Run: headless pygame with SDL's dummy video driver; simulated clock (each Clock.tick advances the game by its frame time, no real sleeping); random seed 0; keys injected as events and as key.get_pressed() state; no mouse input.
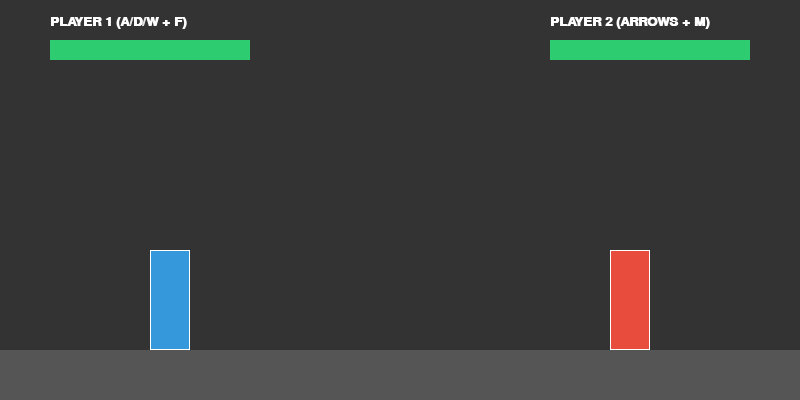
Frame 1 of 4 · flips 1–60 · no input
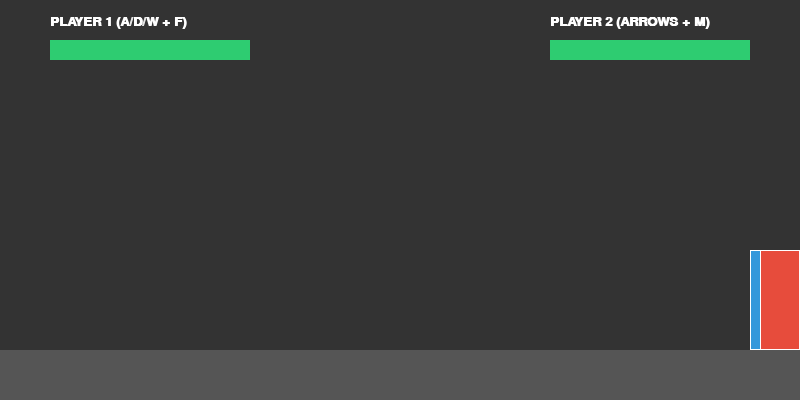
Frame 2 of 4 · flips 61–180 · tapped SPACE, RETURN · held RIGHT (→), D
Frame 3 of 4 · flips 181–300 · held DOWN (↓), S · screen unchanged from frame 2, image omitted
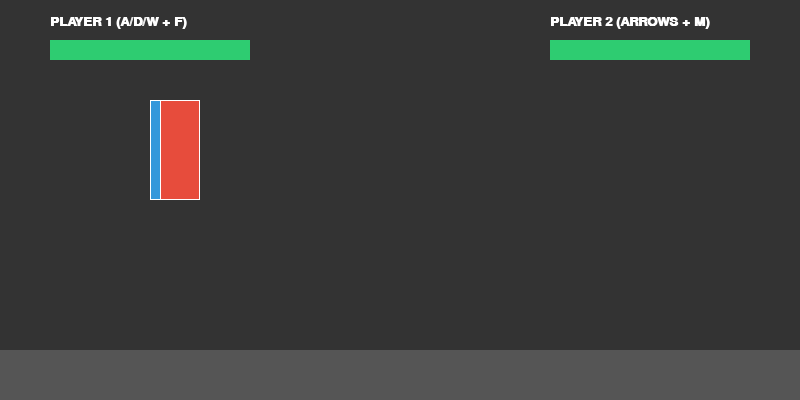
Frame 4 of 4 · flips 301–420 · held LEFT (←), A, UP (↑), W

The pygame program that drew these frames:

import pygame
import sys

# Initialize Pygame
pygame.init()

# Game Constants
SCREEN_WIDTH = 800
SCREEN_HEIGHT = 400
FPS = 60
GRAVITY = 1.0

# Colors
COLOR_BG = (51, 51, 51)
COLOR_FLOOR = (85, 85, 85)
COLOR_HP_BAR = (46, 204, 113)
COLOR_HP_BG = (34, 34, 34)
COLOR_TEXT = (255, 255, 255)
COLOR_HITBOX = (241, 196, 15)

# Set up Display Window
screen = pygame.display.set_mode((SCREEN_WIDTH, SCREEN_HEIGHT))
pygame.display.set_caption("League Brawler - Knockback Edition")
clock = pygame.time.Clock()
font = pygame.font.SysFont("Arial", 20, bold=True)
game_over_font = pygame.font.SysFont("Arial", 40, bold=True)

class Fighter:
    def __init__(self, x, y, color, controls):
        # Position and Dimensions
        self.rect = pygame.Rect(x, y, 40, 100)
        self.color = color
        self.controls = controls  
        
        # Physics Vectors
        self.vx = 0
        self.vy = 0
        self.knockback_vx = 0  # Added for knockback velocity tracker
        self.is_jumping = False
        self.facing = 1  # 1 = Right, -1 = Left
        
        # Combat Stats
        self.hp = 100
        self.max_hp = 100
        self.is_attacking = False
        self.attack_cooldown = 0
        self.hit_flash = 0
        self.attack_rect = None

    def handle_input(self, keys):
        if self.hp <= 0:
            return

        # Horizontal movement inputs (only allowed if not experiencing heavy knockback)
        self.vx = 0
        if abs(self.knockback_vx) < 2:
            if keys[self.controls["left"]]:
                self.vx = -5
                self.facing = -1
            if keys[self.controls["right"]]:
                self.vx = 5
                self.facing = 1

            # Jump input
            if keys[self.controls["jump"]] and not self.is_jumping:
                self.vy = -18
                self.is_jumping = True

        # Attack input trigger
        if keys[self.controls["attack"]] and self.attack_cooldown == 0 and abs(self.knockback_vx) < 3:
            self.is_attacking = True
            self.attack_cooldown = 20  
            
            # Create an attack hitbox
            reach = 40
            if self.facing == 1:
                self.attack_rect = pygame.Rect(self.rect.right, self.rect.top + 30, reach, 20)
            else:
                self.attack_rect = pygame.Rect(self.rect.left - reach, self.rect.top + 30, reach, 20)

    def update_physics(self, floor_y):
        # Flash timer logic
        if self.hit_flash > 0:
            self.hit_flash -= 1

        # Cooldown timer logic
        if self.attack_cooldown > 0:
            self.attack_cooldown -= 1
            if self.attack_cooldown < 10:
                self.is_attacking = False
                self.attack_rect = None

        if self.hp <= 0:
            return

        # Apply standard movement velocity combined with knockback forces
        self.rect.x += (self.vx + self.knockback_vx)
        self.vy += GRAVITY
        self.rect.y += self.vy

        # Apply friction to the knockback vector so it decays smoothly over time
        if self.knockback_vx > 0:
            self.knockback_vx -= 0.5
            if self.knockback_vx < 0: self.knockback_vx = 0
        elif self.knockback_vx < 0:
            self.knockback_vx += 0.5
            if self.knockback_vx > 0: self.knockback_vx = 0

        # Screen boundaries
        if self.rect.left < 0:
            self.rect.left = 0
            self.knockback_vx = 0  # Stop momentum if hitting a wall
        if self.rect.right > SCREEN_WIDTH:
            self.rect.right = SCREEN_WIDTH
            self.knockback_vx = 0  # Stop momentum if hitting a wall

        # Floor collision check
        if self.rect.bottom >= floor_y:
            self.rect.bottom = floor_y
            self.vy = 0
            self.is_jumping = False

    def check_hit(self, target):
        if self.is_attacking and self.attack_rect and target.hp > 0:
            if self.attack_rect.colliderect(target.rect):
                target.hp = max(0, target.hp - 10)
                target.hit_flash = 5
                
                # Apply knockback vector relative to attacker's current facing direction
                # A facing value of 1 pushes target right (+12), -1 pushes target left (-12)
                target.knockback_vx = self.facing * 12
                
                # Cancel the active hitbox frame to prevent multiple hits instantly
                self.is_attacking = False
                self.attack_rect = None

    def draw(self, surface):
        current_color = (255, 255, 255) if self.hit_flash > 0 else self.color
        pygame.draw.rect(surface, current_color, self.rect)
        pygame.draw.rect(surface, (255, 255, 255), self.rect, 1)  

        if self.is_attacking and self.attack_rect:
            pygame.draw.rect(surface, COLOR_HITBOX, self.attack_rect)


def draw_hud(player1, player2):
    p1_label = font.render("PLAYER 1 (A/D/W + F)", True, COLOR_TEXT)
    p2_label = font.render("PLAYER 2 (ARROWS + M)", True, COLOR_TEXT)
    screen.blit(p1_label, (50, 15))
    screen.blit(p2_label, (550, 15))

    pygame.draw.rect(screen, COLOR_HP_BG, (50, 40, 200, 20))
    p1_hp_width = int((player1.hp / player1.max_hp) * 200)
    pygame.draw.rect(screen, COLOR_HP_BAR, (50, 40, p1_hp_width, 20))

    pygame.draw.rect(screen, COLOR_HP_BG, (550, 40, 200, 20))
    p2_hp_width = int((player2.hp / player2.max_hp) * 200)
    pygame.draw.rect(screen, COLOR_HP_BAR, (750 - p2_hp_width, 40, p2_hp_width, 20))


# Keyboard mappings
p1_keys = {"left": pygame.K_a, "right": pygame.K_d, "jump": pygame.K_w, "attack": pygame.K_f}
p2_keys = {"left": pygame.K_LEFT, "right": pygame.K_RIGHT, "jump": pygame.K_UP, "attack": pygame.K_m}

# Instantiate Fighters
p1 = Fighter(150, 250, (52, 152, 219), p1_keys)  
p2 = Fighter(610, 250, (231, 76, 60), p2_keys)   

floor_y = 350
running = True

while running:
    clock.tick(FPS)
    
    for event in pygame.event.get():
        if event.type == pygame.QUIT:
            running = False

    keys = pygame.key.get_pressed()
    p1.handle_input(keys)
    p2.handle_input(keys)

    p1.update_physics(floor_y)
    p2.update_physics(floor_y)

    p1.check_hit(p2)
    p2.check_hit(p1)

    screen.fill(COLOR_BG)
    pygame.draw.rect(screen, COLOR_FLOOR, (0, floor_y, SCREEN_WIDTH, SCREEN_HEIGHT - floor_y))

    p1.draw(screen)
    p2.draw(screen)
    draw_hud(p1, p2)

    if p1.hp <= 0:
        game_over_surface = game_over_font.render("PLAYER 2 WINS!", True, (241, 196, 15))
        screen.blit(game_over_surface, (SCREEN_WIDTH // 2 - 140, SCREEN_HEIGHT // 2 - 20))
    elif p2.hp <= 0:
        game_over_surface = game_over_font.render("PLAYER 1 WINS!", True, (241, 196, 15))
        screen.blit(game_over_surface, (SCREEN_WIDTH // 2 - 140, SCREEN_HEIGHT // 2 - 20))

    pygame.display.flip()

pygame.quit()
sys.exit()
